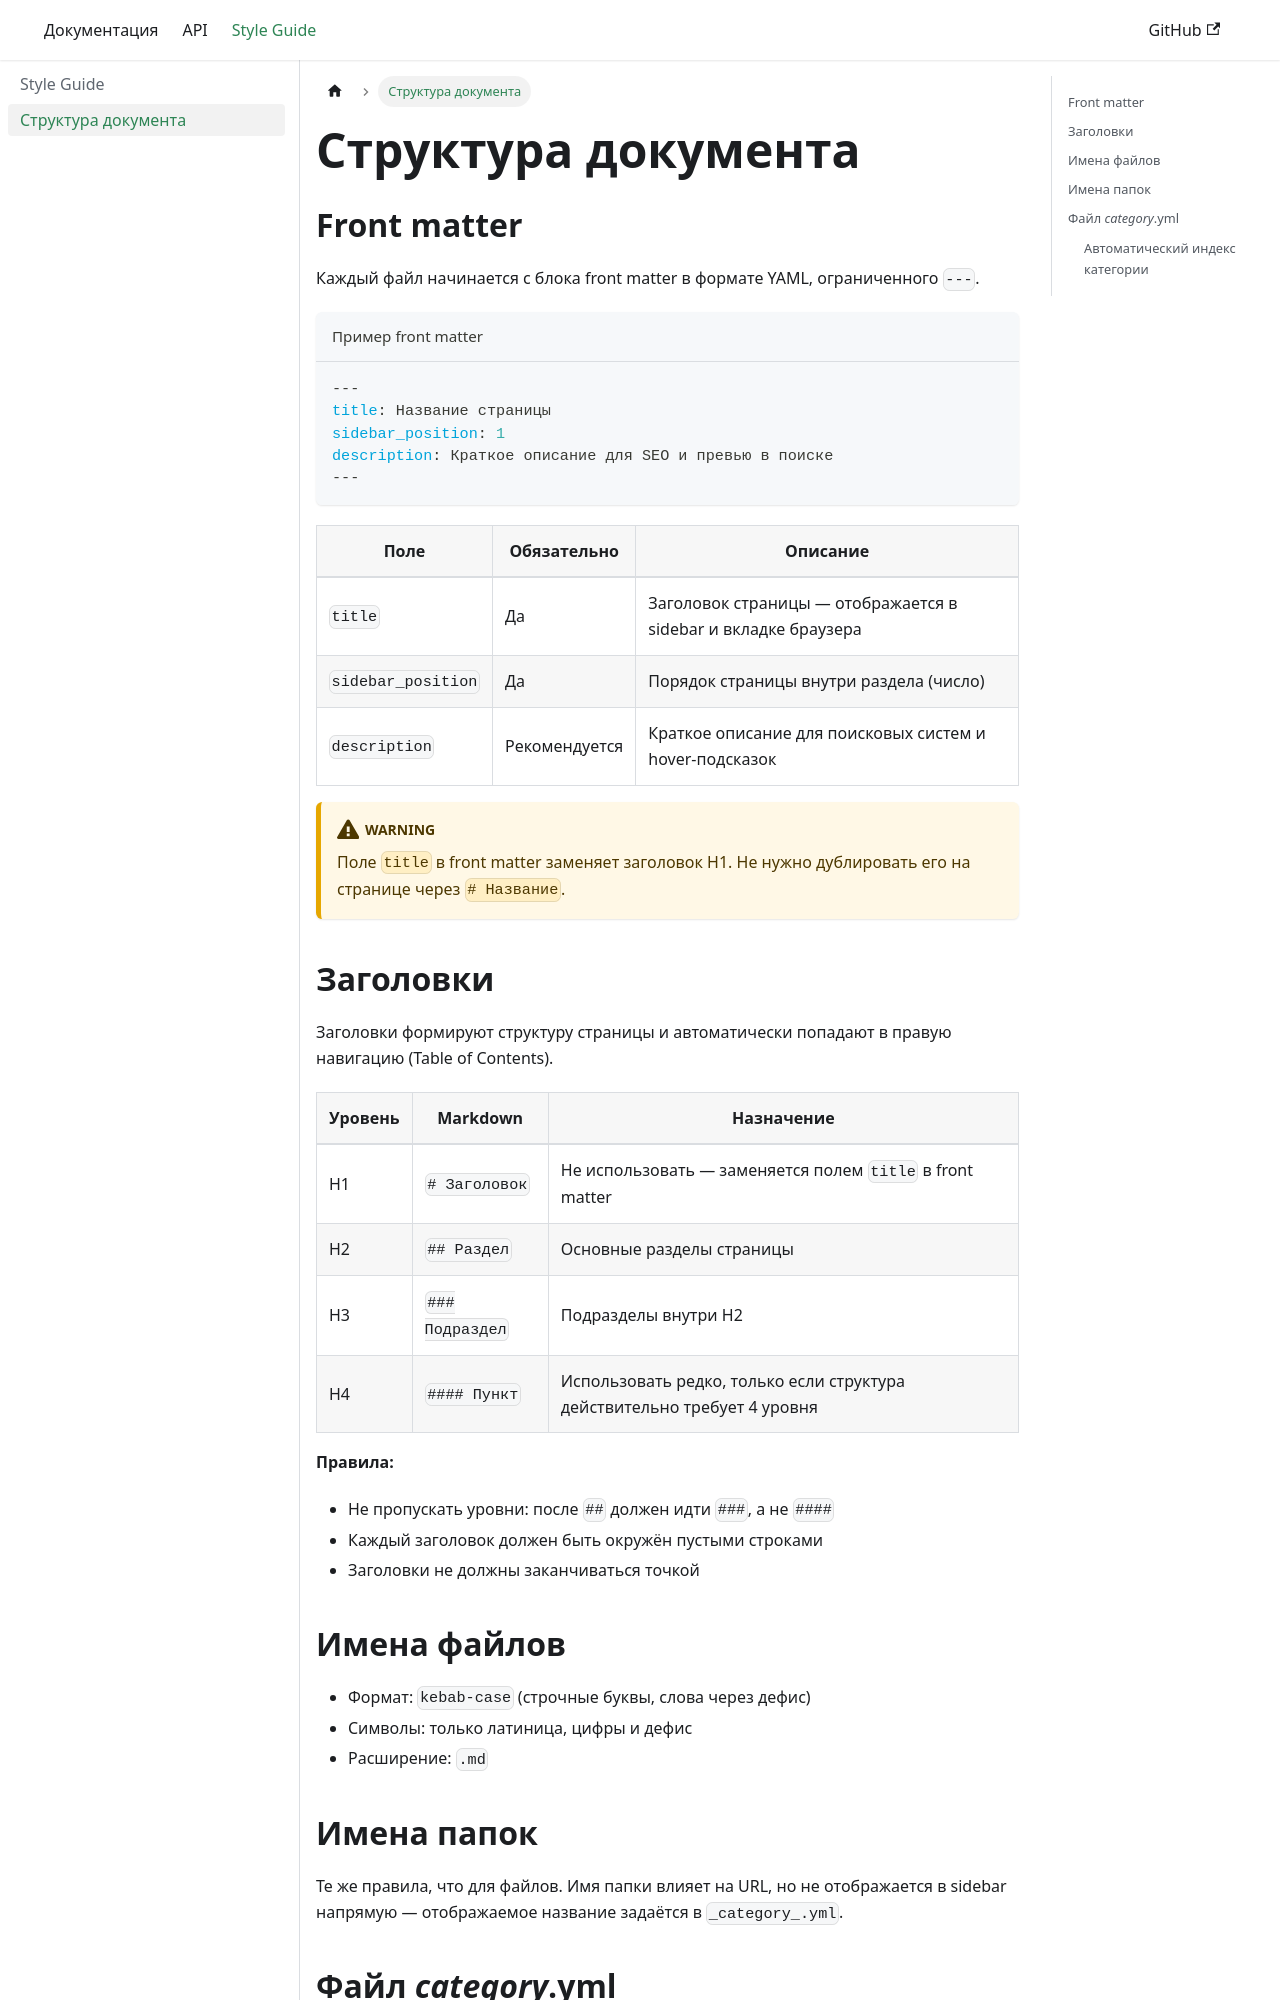

repository: ksinuss/TripTie-CP_SA_TA-2026 · page: style-guide/structure.html · generator: docusaurus

---
title: Структура документа
sidebar_position: 2
description: Правила оформления front matter, заголовков и имён файлов
---

## Front matter

Каждый файл начинается с блока front matter в формате YAML, ограниченного `---`.

```yaml title="Пример front matter"
---
title: Название страницы
sidebar_position: 1
description: Краткое описание для SEO и превью в поиске
---
```

| Поле | Обязательно | Описание |
| ---- | ----------- | -------- |
| `title` | Да | Заголовок страницы — отображается в sidebar и вкладке браузера |
| `sidebar_position` | Да | Порядок страницы внутри раздела (число) |
| `description` | Рекомендуется | Краткое описание для поисковых систем и hover-подсказок |

:::warning
Поле `title` в front matter заменяет заголовок H1. Не нужно дублировать его на странице через `# Название`.
:::

## Заголовки

Заголовки формируют структуру страницы и автоматически попадают в правую навигацию (Table of Contents).

| Уровень | Markdown | Назначение |
| ------- | -------- | ---------- |
| H1 | `# Заголовок` | Не использовать — заменяется полем `title` в front matter |
| H2 | `## Раздел` | Основные разделы страницы |
| H3 | `### Подраздел` | Подразделы внутри H2 |
| H4 | `#### Пункт` | Использовать редко, только если структура действительно требует 4 уровня |

**Правила:**

- Не пропускать уровни: после `##` должен идти `###`, а не `####`
- Каждый заголовок должен быть окружён пустыми строками
- Заголовки не должны заканчиваться точкой

## Имена файлов

- Формат: `kebab-case` (строчные буквы, слова через дефис)
- Символы: только латиница, цифры и дефис
- Расширение: `.md`
